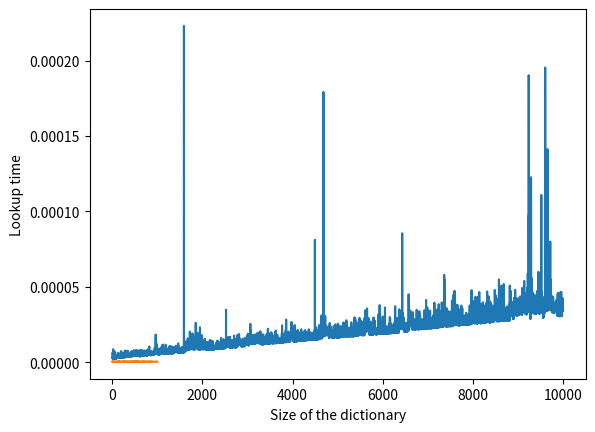

Generate this figure with matplotlib:
import timeit
import numpy as np
from math import log10 as lg10
import matplotlib.pyplot as plt

def f(x):
    return x * x

%timeit -n 10 f(3)

mycode = ''' 
def f(x): 
    return x*x 
f(x_val)
'''

x_val = 3
total_time = timeit.timeit(mycode, number = 10, globals=globals())
print(f'{total_time/10} sec per loop')

letters = 'ASDFGHJKLQWERTYUIOPZXCVBNM'

letters_list = [x + y + z for x in letters for y in letters for z in letters]

print(letters_list[:10])
# note that ABC is not the first element but AAA

%timeit -n 100 'ABC' in letters_list 

%timeit -n 100 'PQR' in letters_list

import matplotlib.pyplot as plt

mycode = '''
def check_membership(elem):
    return elem in numbers_list
check_membership(i)
'''
times = []
for i in range(0,100000,10):
    numbers_list = np.random.randint(0, i, i)
    total_time = timeit.timeit(mycode, number = 5, globals=globals())
    
    times.append(total_time / 5)
    

plt.plot(times)
plt.xlabel('Size of the list')
plt.ylabel('Lookup time')
plt.show()

letters_dict = {x: x for x in letters_list}
# Time how long it takes to find ‘abc’ and 'pqr'in letters_dict.

print('in dict')
%timeit -n 100 'ABC' in letters_dict
%timeit -n 100 'PQR' in letters_dict

mycode = '''
def check_membership(elem):
    return elem in numbers_dict
check_membership(i)
'''
times = []
for i in range(0,10000,10):
    numbers_list = np.random.randint(0,i,i)
    numbers_dict = {k:k for k in numbers_list}
    total_time = timeit.timeit(mycode, number = 10, globals=globals())
    
    times.append(total_time/10)
    

plt.plot(times)
plt.xlabel('Size of the dictionary')
plt.ylabel('Lookup time')

def method1():
    out_str = ''
    global loop_count
    for num in range(loop_count):
        out_str += 'num'
    return out_str

def method2():
    str_list = []
    global loop_count
    for num in range(loop_count):
        str_list.append('num')
    return ''.join(str_list)

def method3():
    global loop_count
    return ''.join(['num' for i in range(loop_count)])


loop_count = 100000

%timeit -n 10 method1()
%timeit -n 10 method2()
%timeit -n 10 method3()

N = 100
arr1 = np.random.random((N,N))
arr2 = np.random.random((N,N))

%%timeit -n 1

def multiply(x,y):

    m1,n1 = x.shape
    m2,n2 = y.shape
    
    assert(n1 == m2)
    z = np.zeros((m1,n2))

    for i in range(m1): 
        for j in range(n2): 
            for k in range(m2): 
                z[i][j] += x[i][k] * y[k][j]
                
    return z

multiply(arr1, arr2)

%%timeit -n 1

def mod_multiply(x,y):
    """
    Multiply two arrays using numpy.
    """
    return np.matmul(x,y)

mod_multiply(arr1, arr2)

# defining a decorator, pass in "func", return "wrapper"

def my_decorator(func):
    
    def wrapper():
        print("Something is happening before the function is called.")
        func()
        print("Something is happening after the function is called.")
    return wrapper

def say_whee():
    print("Whee!")

say_whee = my_decorator(say_whee)
say_whee()

@my_decorator
def say_whee():
    print("Whee!")
say_whee()

def fib(i):
    if i < 2: return 1
    return fib(i-1) + fib(i-2)

def cache_fib(f): 
    memory = {} 
  
    # This inner function has access to memory 
    # and 'f' 
    def inner(num): 
        if num not in memory:          
            memory[num] = f(num) 
        return memory[num] 
  
    return inner 

@cache_fib
def better_fib(i):
    if i < 2: return 1
    return better_fib(i-1) + better_fib(i-2)


%timeit -n 1 fib(30)


%timeit -n 1 better_fib(30)

from functools import lru_cache

@lru_cache(maxsize=128)
def better_fib(i):
    if i < 2: return 1
    return better_fib(i-1) + better_fib(i-2)

%timeit -n 1 better_fib(30)